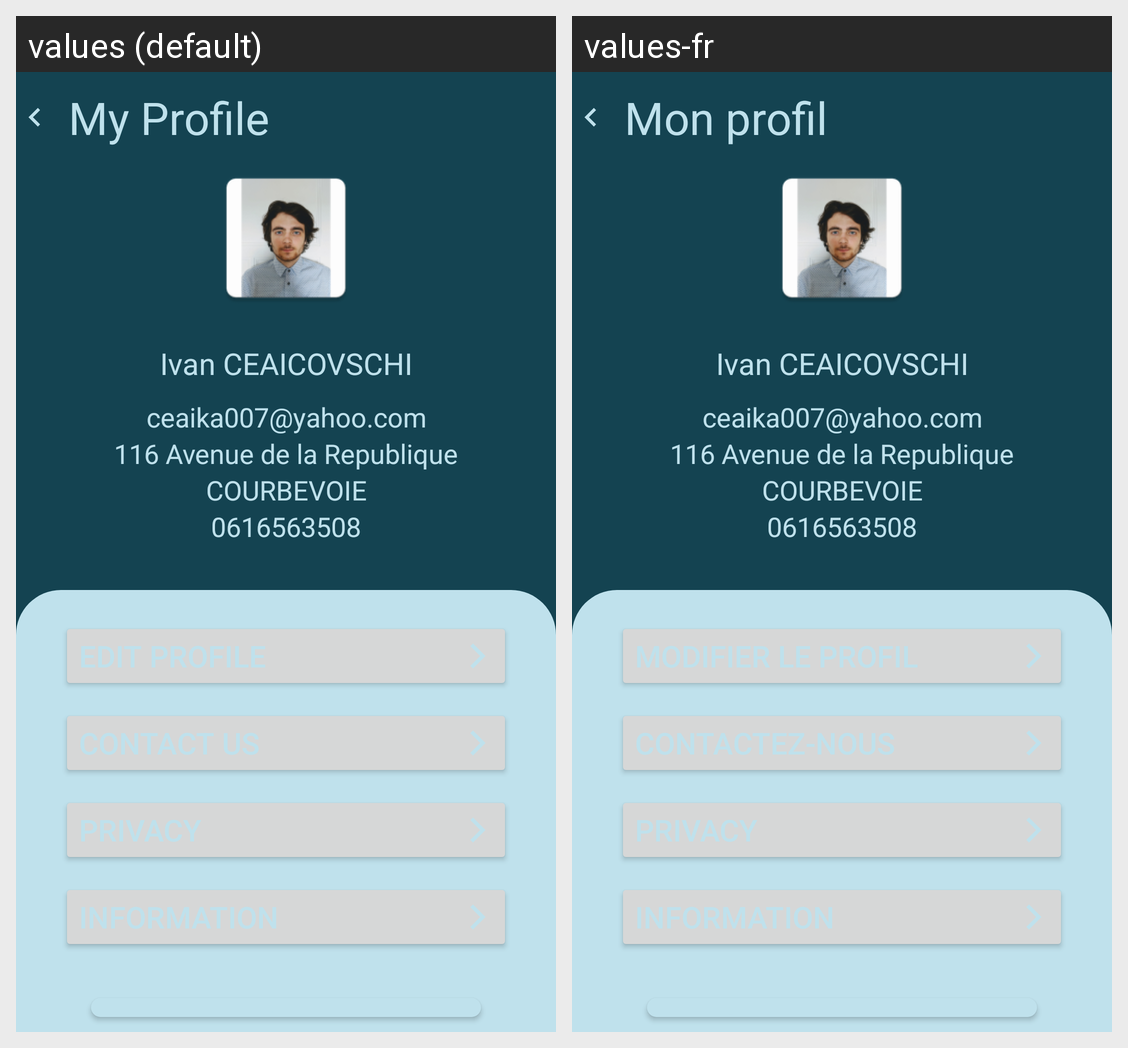

Locale-by-locale string values for the Android screen shown in this grid:
Android screen res/layout/activity_profile_screen.xml rendered under 2 locales, left to right: values (default), values-fr. Device: Nexus 5 (rendered at 1080×1920; each locale shown at half size, 540×960, under a caption strip naming it); theme Theme.BenevOld.
Strings drawn on this screen, with the default value and each locale's value (text and hints the layout hard-codes, and strings that could not be matched under every locale, appear in the picture but are not listed):

myProfile
  values: My Profile
  values-fr: Mon profil

nameTest
  values: Ivan CEAICOVSCHI
  values-fr: Ivan CEAICOVSCHI

emailTest
  values: ceaika007@yahoo.com
  values-fr: ceaika007@yahoo.com

adress
  values: 116 Avenue de la Republique
  values-fr: 116 Avenue de la Republique

adress2
  values: COURBEVOIE
  values-fr: COURBEVOIE

nulber
  values: 0616563508
  values-fr: 0616563508

logOut
  values: Logout
  values-fr: Se deconnecter
